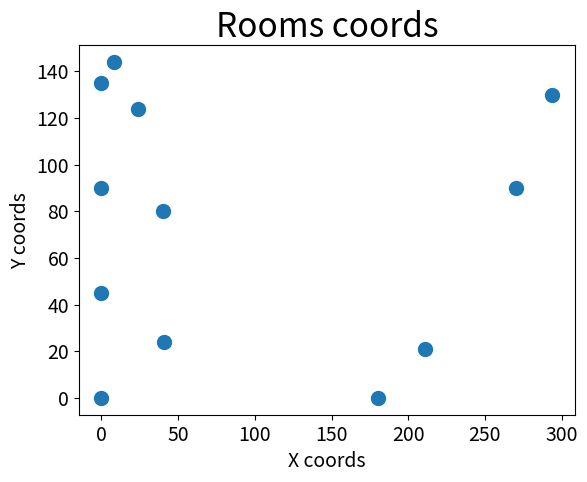

The script that saved this image:
"""Creates procedurally a dungeon"""
# 1. Divides the map into squares (from 2x2 to 4x8)
# 2. Creates rooms in some of those squares (ex: 50%)
# 2.5 Checks to see if there's enough rooms
# 3. Joins the rooms with paths
# 4. Makes every room accesible

# To visualize the squares
import matplotlib.pyplot as plt

import random

dimensions = (360, 180) #cells per map

x_division = random.randint(2,8)
y_division = random.randint(2,4)

x_room_max = dimensions[0]/x_division
y_room_max = dimensions[1]/y_division

# Collects the rooms upper left and down right cell coordinates
# (0,0) is the upmost leftmost one, with the numbers going up
# if the cells move down and right
rooms=[]
enough_rooms = False
emergency_flag = 0

#while enough_rooms == False or emergency_flag<5:
for i in range(0, dimensions[0], int(x_room_max)):
    for j in range(0, dimensions[1], int(y_room_max)):
        if random.random() <= 0.5:

            # Room has the two coordinates of the rectangle
            room=[]
            room.append((i,j))
            room_ratio_flag = 0
            while room_ratio_flag>=2 or room_ratio_flag<=0.5:
                x_room_dim = random.randint(5,int(x_room_max))
                y_room_dim = random.randint(5,int(y_room_max))
                room_ratio_flag = x_room_dim/y_room_dim
            #print(room_ratio_flag)
            room.append( (i + x_room_dim , j + y_room_dim) )

            rooms.append(room)

#Checks to see if there's enough or too many rooms
if rooms and len(rooms) <= 10:
    enough_rooms = True

emergency_flag += 1

x_rooms_coords = []
y_rooms_coords = []
for i in rooms:
    for j in i:
        x_rooms_coords.append(j[0])
        y_rooms_coords.append(j[1])



print("number of x divisions" + str(x_division))
print("number of y divisions" + str(y_division))
print("number of rooms" + str(rooms))

plt.scatter(x_rooms_coords, y_rooms_coords, s=100)

# Set chart title and label axes.
plt.title("Rooms coords", fontsize=24)
plt.xlabel("X coords", fontsize=14)
plt.ylabel("Y coords", fontsize=14)
# Set size of tick labels.
plt.tick_params(axis='both', which='major', labelsize=14)

plt.show()



"""The last step is to join them with paths"""
# 1. We select the first room
# 2. We join it with the next one in the row
# 3. We repeat for all the rooms
# 4. We repeat for all the columns
# 5. If this doesn't work, we generate another floor OR
# 6. We generate a 1 by 1 room somewhere to solve the problem
